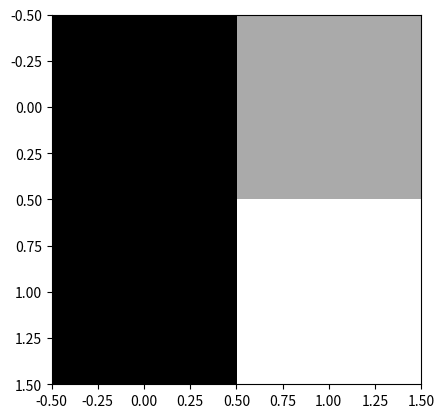

Write the Python code that produced this figure.
import numpy as np
import matplotlib.pyplot as plot

a = np.matrix('2 2 2 2 2 2; 2 2 2 2 2 2')
b = np.matrix('1 3; 1 4')
# plot.imshow(a, cmap='gray')
plot.imshow(b.reshape(2,2), cmap='gray')

plot.show()
